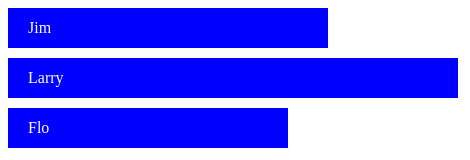
D3 v3 page, settled after 360 driven frames (6 s of simulated time); the page loaded 1 data file(s).



    d3.json("myData.json", function (data) {

      var canvas = d3.select("body").append("svg")
          .attr("width", 500)
          .attr("height", 500)

      canvas.selectAll("rect")
          .data(data)
          .enter()
              .append("rect")
              .attr("width", function (d) { return d.age * 10; })
              .attr("height", 40)
              .attr("y", function (d, i) { return i * 50; })
              .attr("fill", "blue");

      canvas.selectAll("text")
          .data(data)
          .enter()
              .append("text")
              .attr("fill", "white")
              .attr("y", function (d, i) { return i * 50 + 25; })
              .attr("x", 20)
              .text(function (d) { return d.name; })
    });
    
  

### data: myData.json
[
 {
  "name": "Jim",
  "age": 32
 },
 {
  "name": "Larry",
  "age": 45
 },
 {
  "name": "Flo",
  "age": 28
 }
]